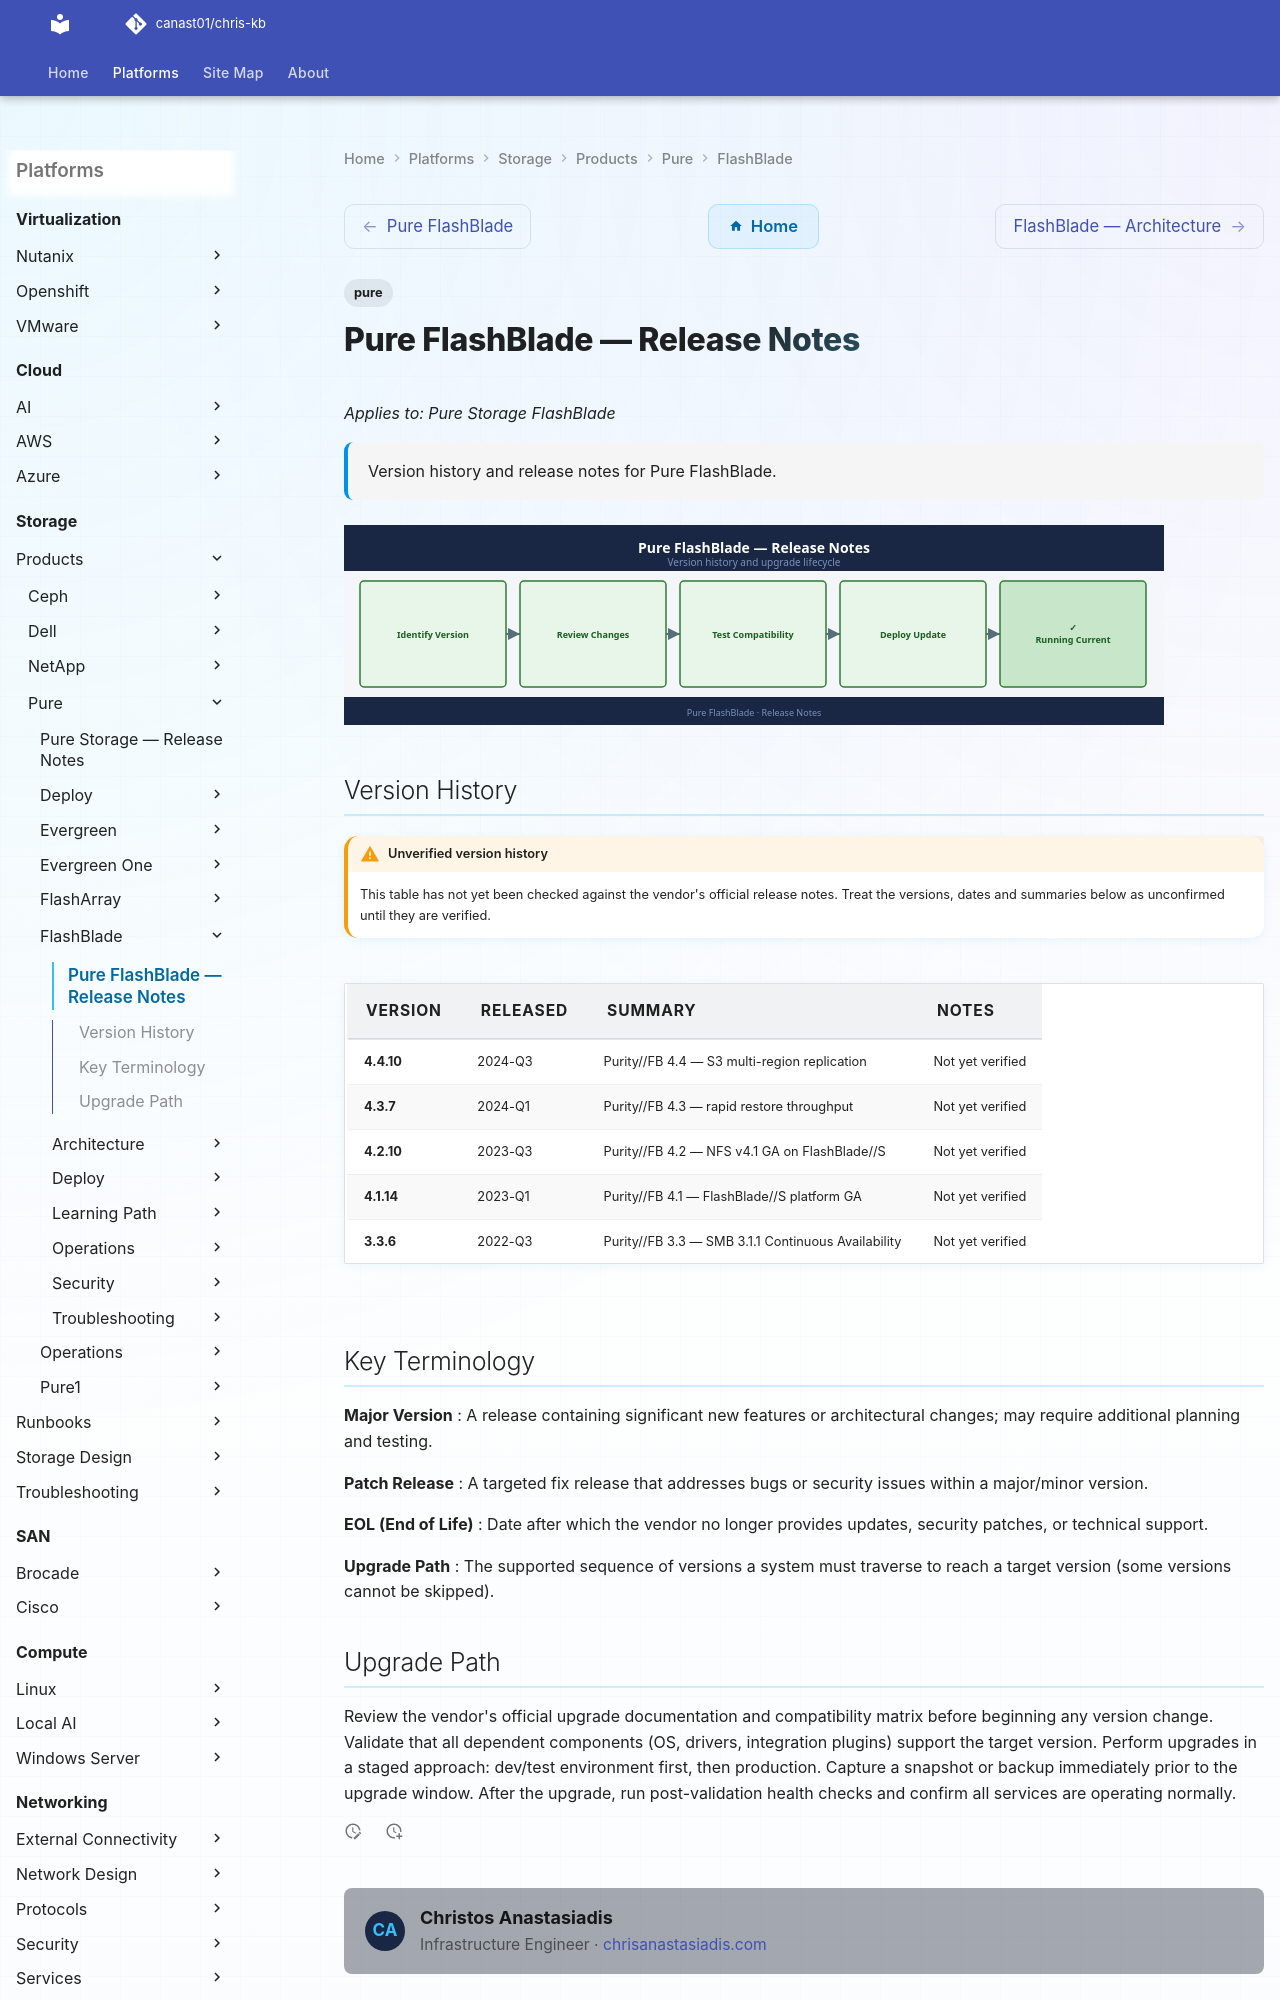

repository: canast01/chris-kb · page: storage/products/pure/flashblade/release-notes/index.html · generator: mkdocs

---
tags:
  - pure
description: "Version history and release notes for Pure FlashBlade."
---
# Pure FlashBlade — Release Notes

*Applies to: Pure Storage FlashBlade*

<div class="kb-summary">
Version history and release notes for Pure FlashBlade.
</div>

![Release Notes](../../../../assets/flashblade-release-notes.svg)
